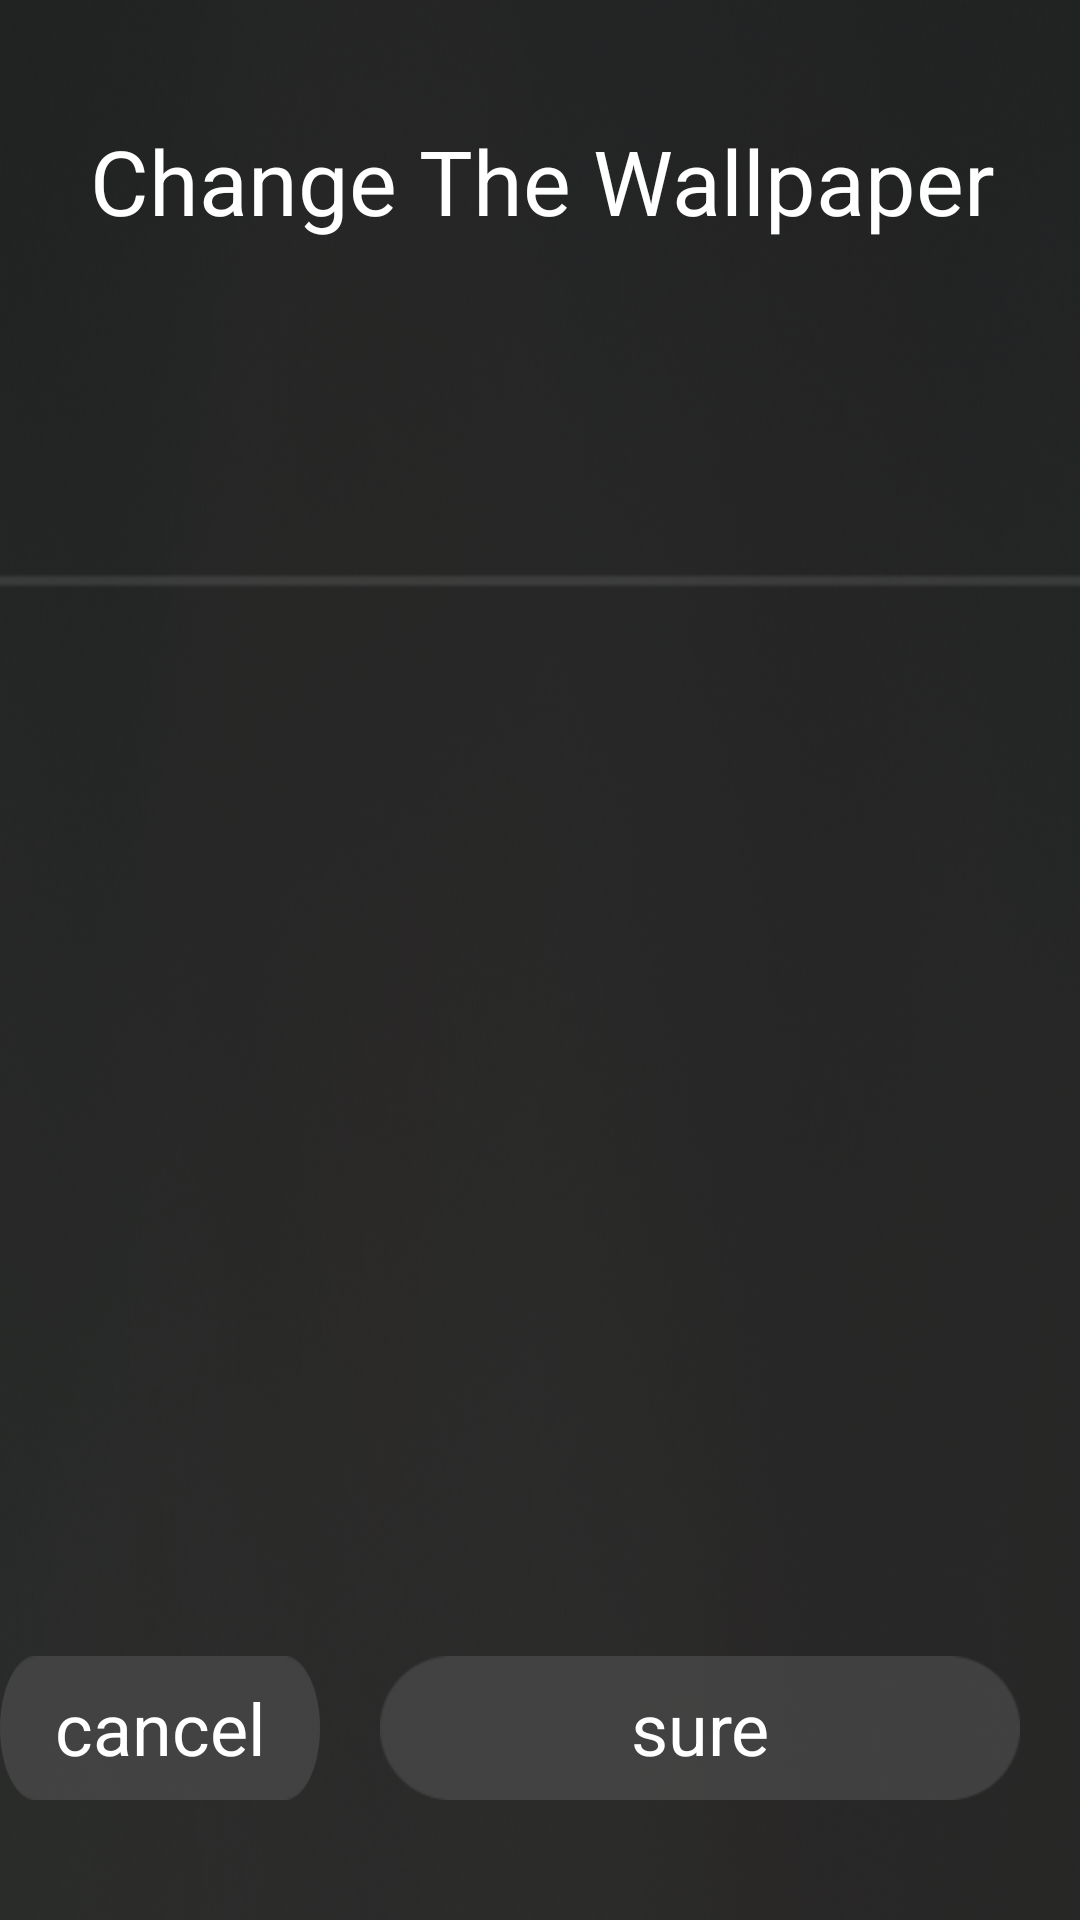

Produce the Android XML layout that renders to this screen, including the resource entries it uses.
<!-- AndroidManifest.xml: application theme android:Theme.Black.NoTitleBar -->
<!-- res/layout/change_wallpaper_dialog.xml -->
<?xml version="1.0" encoding="utf-8"?>
<RelativeLayout
    android:layout_width="800dp"
    android:layout_height="300dp"
    android:background="@drawable/popup_dialog"
    xmlns:android="http://schemas.android.com/apk/res/android">

    <TextView
        android:id="@+id/dialog_title_tv"
        android:layout_width="wrap_content"
        android:layout_height="wrap_content"
        android:text="@string/dialog_title"
        android:layout_marginTop="40dp"
        android:layout_marginLeft="30dp"
        android:textColor="@color/white"
        android:textSize="30sp"/>

    <TextView
        android:id="@+id/dialog_content_tv"
        android:layout_width="match_parent"
        android:layout_height="wrap_content"
        android:layout_centerVertical="true"
        android:gravity="left|center_vertical"
        android:layout_marginLeft="30dp"
        android:textColor="@color/white"
        android:textSize="20sp"/>

    <Button
        android:id="@+id/dialog_cancel_btn"
        android:layout_width="wrap_content"
        android:layout_height="wrap_content"
        android:background="@drawable/cancel_button_normal"
        android:layout_alignParentBottom="true"
        android:layout_marginRight="20dp"
        android:layout_toLeftOf="@+id/dialog_sure_btn"
        android:layout_marginBottom="40dp"
        android:text="@string/dialog_cancel"
        android:textColor="@color/white"
        android:textSize="24sp"
        />
    <Button
        android:id="@+id/dialog_sure_btn"
        android:layout_width="wrap_content"
        android:layout_height="wrap_content"
        android:background="@drawable/cancel_button_normal"
        android:layout_marginRight="20dp"
        android:layout_marginBottom="40dp"
        android:layout_alignParentEnd="true"
        android:layout_alignParentBottom="true"
        android:text="@string/dialog_sure"
        android:textColor="@color/white"
        android:textSize="24sp"/>

</RelativeLayout>
<!-- resources referenced by this layout -->
<resources>
  <color name="white">#FFFFFF</color>
  <!-- drawable cancel_button_normal: png bitmap (drawable-hdpi, 2341 bytes) -->
  <!-- drawable popup_dialog: png bitmap (drawable-hdpi, 270767 bytes) -->
  <string name="dialog_cancel">cancel</string>
  <string name="dialog_sure">sure</string>
  <string name="dialog_title">Change The Wallpaper</string>
</resources>
